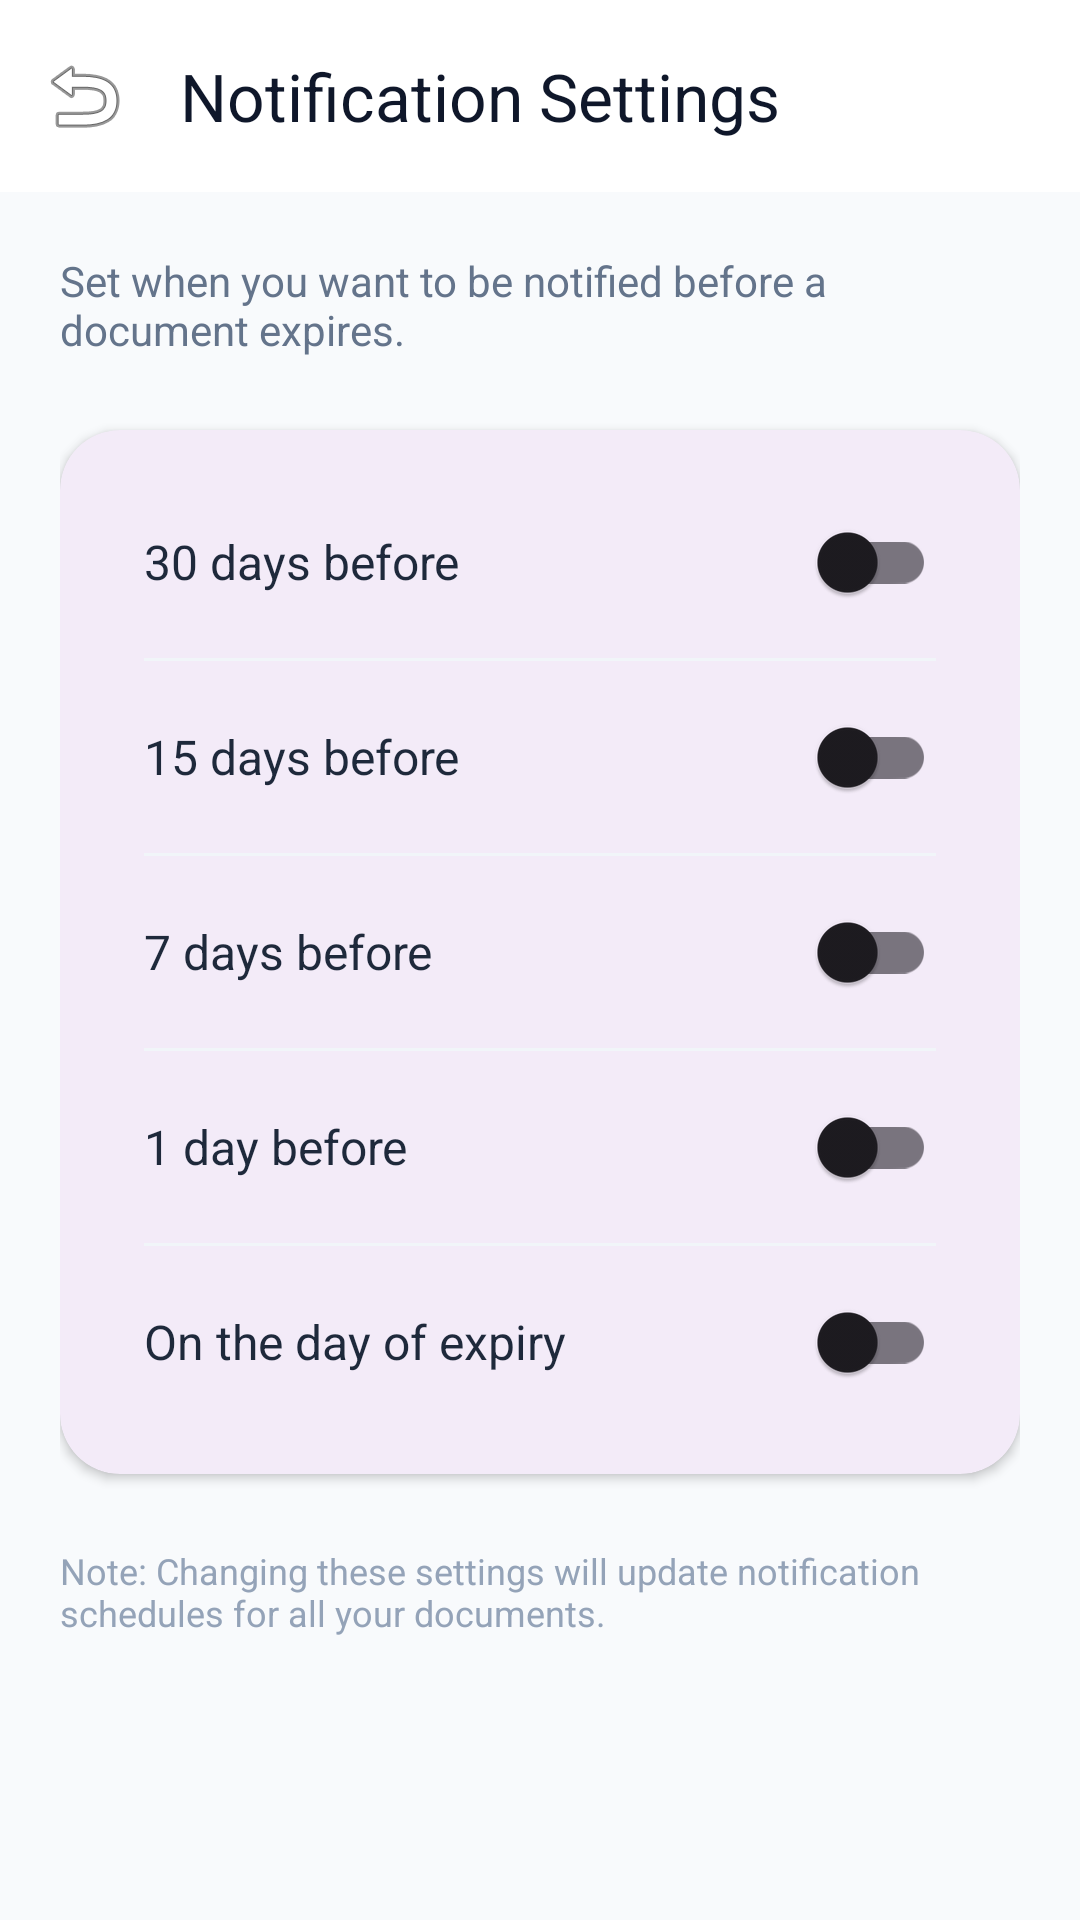

Android layout source for this screen:
<!-- AndroidManifest.xml: application theme Theme.Material3.DayNight.NoActionBar -->
<!-- res/layout/activity_notification_settings.xml -->
<?xml version="1.0" encoding="utf-8"?>
<androidx.coordinatorlayout.widget.CoordinatorLayout xmlns:android="http://schemas.android.com/apk/res/android"
    xmlns:app="http://schemas.android.com/apk/res-auto"
    android:layout_width="match_parent"
    android:layout_height="match_parent"
    android:background="#F8FAFC">

    <com.google.android.material.appbar.AppBarLayout
        android:layout_width="match_parent"
        android:layout_height="wrap_content"
        android:background="@android:color/white"
        app:elevation="0dp">

        <com.google.android.material.appbar.MaterialToolbar
            android:id="@+id/toolbar"
            android:layout_width="match_parent"
            android:layout_height="?attr/actionBarSize"
            app:title="Notification Settings"
            app:titleTextColor="#0F172A"
            app:navigationIcon="@android:drawable/ic_menu_revert" />
    </com.google.android.material.appbar.AppBarLayout>

    <androidx.core.widget.NestedScrollView
        android:layout_width="match_parent"
        android:layout_height="match_parent"
        app:layout_behavior="@string/appbar_scrolling_view_behavior">

        <LinearLayout
            android:layout_width="match_parent"
            android:layout_height="wrap_content"
            android:orientation="vertical"
            android:padding="20dp">

            <TextView
                android:layout_width="wrap_content"
                android:layout_height="wrap_content"
                android:text="Set when you want to be notified before a document expires."
                android:textColor="#64748B"
                android:textSize="14sp"
                android:layout_marginBottom="24dp"/>

            <com.google.android.material.card.MaterialCardView
                android:layout_width="match_parent"
                android:layout_height="wrap_content"
                app:cardCornerRadius="20dp"
                app:cardElevation="2dp"
                app:strokeWidth="0dp">

                <LinearLayout
                    android:layout_width="match_parent"
                    android:layout_height="wrap_content"
                    android:orientation="vertical"
                    android:padding="12dp">

                    
                    <LinearLayout
                        android:layout_width="match_parent"
                        android:layout_height="64dp"
                        android:gravity="center_vertical"
                        android:orientation="horizontal"
                        android:paddingHorizontal="16dp">
                        <TextView
                            android:layout_width="0dp"
                            android:layout_height="wrap_content"
                            android:layout_weight="1"
                            android:text="30 days before"
                            android:textColor="#1E293B"
                            android:textSize="16sp" />
                        <com.google.android.material.switchmaterial.SwitchMaterial
                            android:id="@+id/switch30Days"
                            android:layout_width="wrap_content"
                            android:layout_height="wrap_content" />
                    </LinearLayout>

                    <View android:layout_width="match_parent" android:layout_height="1dp" android:background="#F1F5F9" android:layout_marginHorizontal="16dp"/>

                    
                    <LinearLayout
                        android:layout_width="match_parent"
                        android:layout_height="64dp"
                        android:gravity="center_vertical"
                        android:orientation="horizontal"
                        android:paddingHorizontal="16dp">
                        <TextView
                            android:layout_width="0dp"
                            android:layout_height="wrap_content"
                            android:layout_weight="1"
                            android:text="15 days before"
                            android:textColor="#1E293B"
                            android:textSize="16sp" />
                        <com.google.android.material.switchmaterial.SwitchMaterial
                            android:id="@+id/switch15Days"
                            android:layout_width="wrap_content"
                            android:layout_height="wrap_content" />
                    </LinearLayout>

                    <View android:layout_width="match_parent" android:layout_height="1dp" android:background="#F1F5F9" android:layout_marginHorizontal="16dp"/>

                    
                    <LinearLayout
                        android:layout_width="match_parent"
                        android:layout_height="64dp"
                        android:gravity="center_vertical"
                        android:orientation="horizontal"
                        android:paddingHorizontal="16dp">
                        <TextView
                            android:layout_width="0dp"
                            android:layout_height="wrap_content"
                            android:layout_weight="1"
                            android:text="7 days before"
                            android:textColor="#1E293B"
                            android:textSize="16sp" />
                        <com.google.android.material.switchmaterial.SwitchMaterial
                            android:id="@+id/switch7Days"
                            android:layout_width="wrap_content"
                            android:layout_height="wrap_content" />
                    </LinearLayout>

                    <View android:layout_width="match_parent" android:layout_height="1dp" android:background="#F1F5F9" android:layout_marginHorizontal="16dp"/>

                    
                    <LinearLayout
                        android:layout_width="match_parent"
                        android:layout_height="64dp"
                        android:gravity="center_vertical"
                        android:orientation="horizontal"
                        android:paddingHorizontal="16dp">
                        <TextView
                            android:layout_width="0dp"
                            android:layout_height="wrap_content"
                            android:layout_weight="1"
                            android:text="1 day before"
                            android:textColor="#1E293B"
                            android:textSize="16sp" />
                        <com.google.android.material.switchmaterial.SwitchMaterial
                            android:id="@+id/switch1Day"
                            android:layout_width="wrap_content"
                            android:layout_height="wrap_content" />
                    </LinearLayout>

                    <View android:layout_width="match_parent" android:layout_height="1dp" android:background="#F1F5F9" android:layout_marginHorizontal="16dp"/>

                    
                    <LinearLayout
                        android:layout_width="match_parent"
                        android:layout_height="64dp"
                        android:gravity="center_vertical"
                        android:orientation="horizontal"
                        android:paddingHorizontal="16dp">
                        <TextView
                            android:layout_width="0dp"
                            android:layout_height="wrap_content"
                            android:layout_weight="1"
                            android:text="On the day of expiry"
                            android:textColor="#1E293B"
                            android:textSize="16sp" />
                        <com.google.android.material.switchmaterial.SwitchMaterial
                            android:id="@+id/switchOnDay"
                            android:layout_width="wrap_content"
                            android:layout_height="wrap_content" />
                    </LinearLayout>

                </LinearLayout>
            </com.google.android.material.card.MaterialCardView>

            <TextView
                android:layout_width="wrap_content"
                android:layout_height="wrap_content"
                android:layout_marginTop="24dp"
                android:text="Note: Changing these settings will update notification schedules for all your documents."
                android:textColor="#94A3B8"
                android:textSize="12sp"
                android:fontFamily="sans-serif-italic"/>

        </LinearLayout>
    </androidx.core.widget.NestedScrollView>

</androidx.coordinatorlayout.widget.CoordinatorLayout>
<!-- resources referenced by this layout -->
<resources>

</resources>
